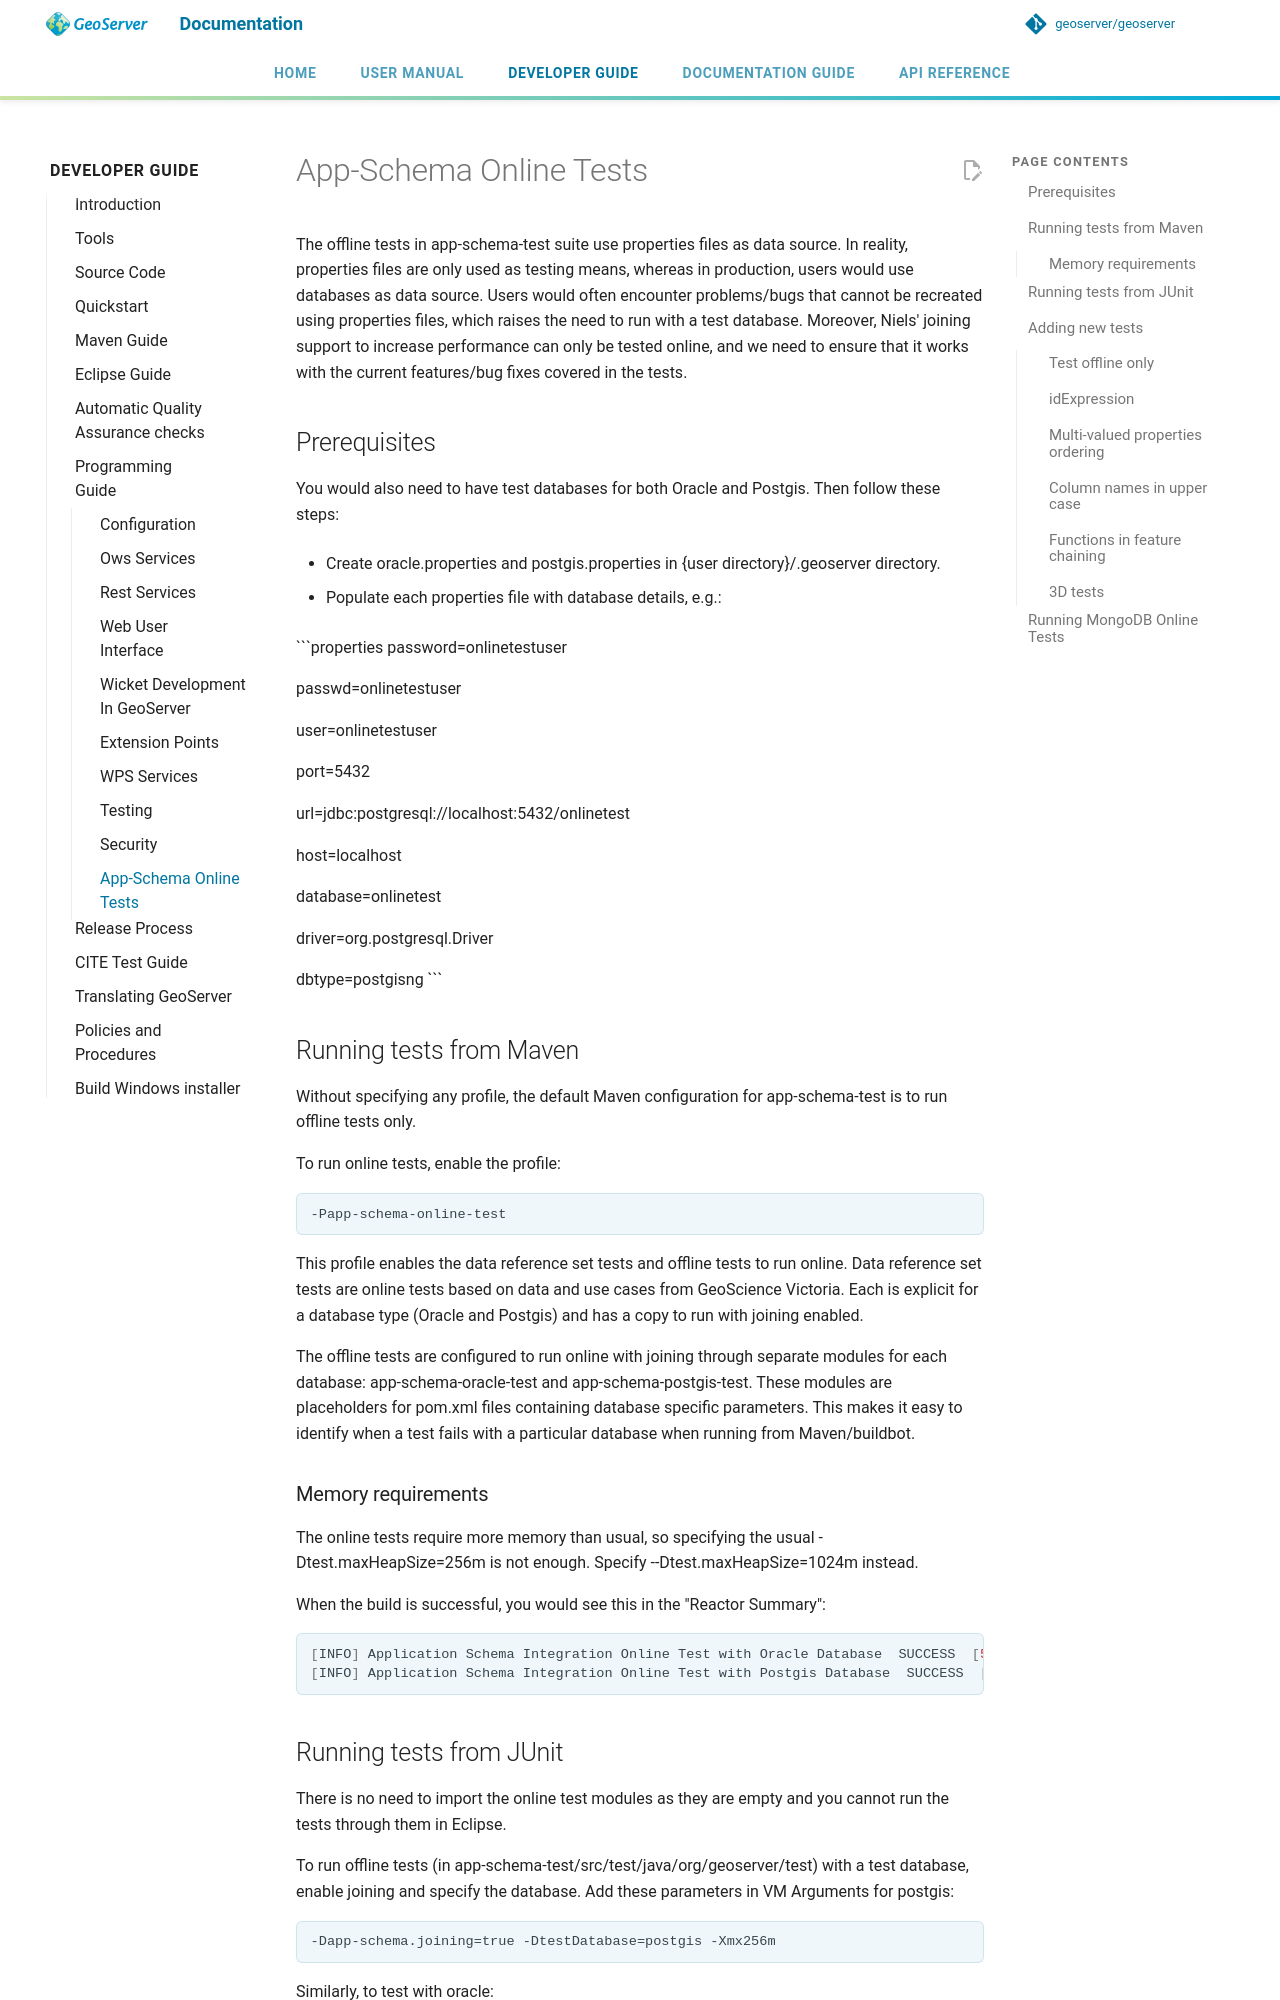

repository: JavaAPEXX/geoserver-Migrated20261119214137 · page: latest/en/developer/programming-guide/app-schema/index.html · generator: mkdocs

# App-Schema Online Tests

The offline tests in app-schema-test suite use properties files as data source. In reality, properties files are only used as testing means, whereas in production, users would use databases as data source. Users would often encounter problems/bugs that cannot be recreated using properties files, which raises the need to run with a test database. Moreover, Niels' joining support to increase performance can only be tested online, and we need to ensure that it works with the current features/bug fixes covered in the tests.

## Prerequisites

You would also need to have test databases for both Oracle and Postgis. Then follow these steps:

- Create oracle.properties and postgis.properties in {user directory}/.geoserver directory.

- Populate each properties file with database details, e.g.:

  ```properties
password=onlinetestuser

passwd=onlinetestuser

user=onlinetestuser

port=5432

url=jdbc\:postgresql\://localhost:5432/onlinetest

host=localhost

database=onlinetest

driver=org.postgresql.Driver

dbtype=postgisng 
  ```

## Running tests from Maven

Without specifying any profile, the default Maven configuration for app-schema-test is to run offline tests only.

To run online tests, enable the profile:

    -Papp-schema-online-test 

This profile enables the data reference set tests and offline tests to run online. Data reference set tests are online tests based on data and use cases from GeoScience Victoria. Each is explicit for a database type (Oracle and Postgis) and has a copy to run with joining enabled.

The offline tests are configured to run online with joining through separate modules for each database: app-schema-oracle-test and app-schema-postgis-test. These modules are placeholders for pom.xml files containing database specific parameters. This makes it easy to identify when a test fails with a particular database when running from Maven/buildbot.

### Memory requirements

The online tests require more memory than usual, so specifying the usual -Dtest.maxHeapSize=256m is not enough. Specify --Dtest.maxHeapSize=1024m instead.

When the build is successful, you would see this in the "Reactor Summary":

```json
[INFO] Application Schema Integration Online Test with Oracle Database  SUCCESS  [5:52.980s]
[INFO] Application Schema Integration Online Test with Postgis Database  SUCCESS  [1:42.428s]
```
